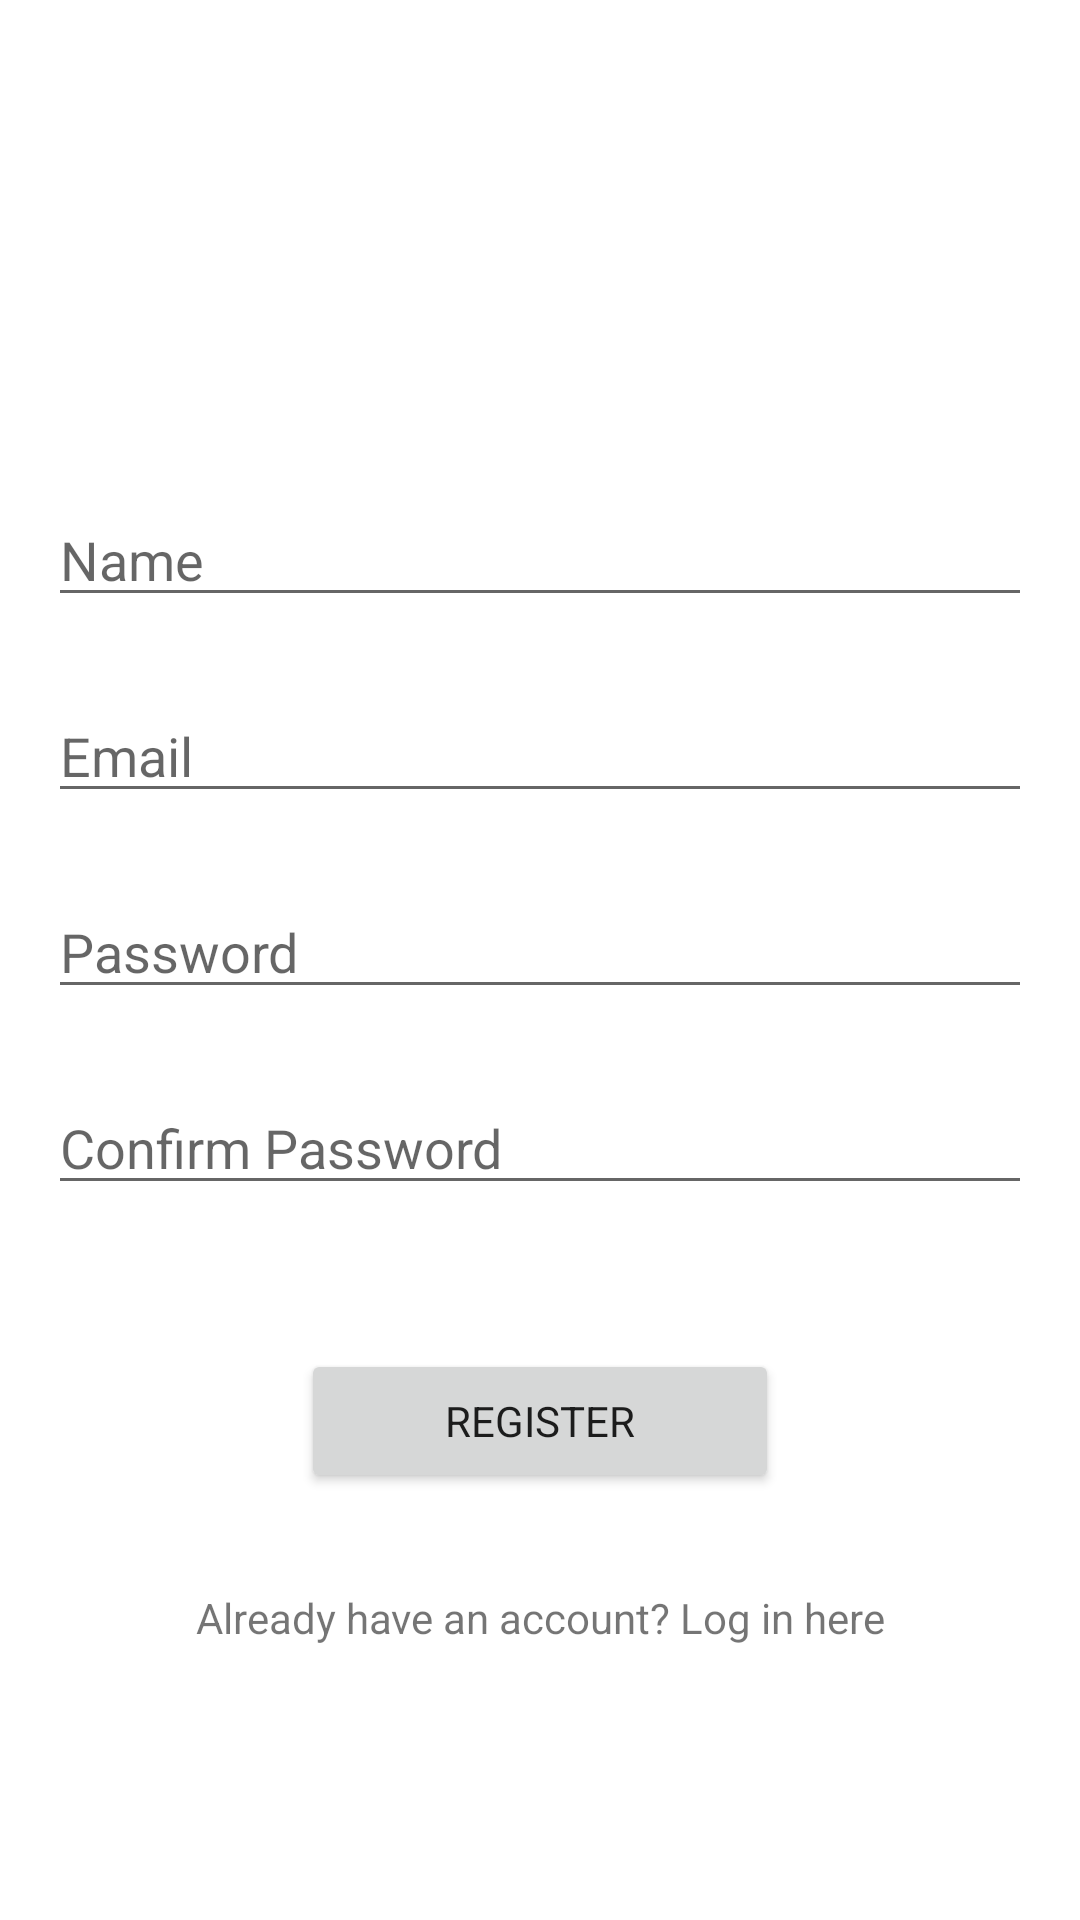

Android layout source for this screen:
<!-- AndroidManifest.xml: application theme MainMaterialTheme -->
<!-- res/layout/activity_test_chat_sign_up.xml -->
<?xml version="1.0" encoding="utf-8"?>
<FrameLayout xmlns:android="http://schemas.android.com/apk/res/android"
    xmlns:app="http://schemas.android.com/apk/res-auto"
    android:layout_width="match_parent"
    android:layout_height="match_parent">

    <androidx.constraintlayout.widget.ConstraintLayout
        android:layout_width="match_parent"
        android:layout_height="wrap_content"
        android:layout_gravity="center"
        android:padding="16dp">

        <ImageView
            android:layout_width="100dp"
            android:layout_height="100dp"
            android:id="@+id/profileImage"
            app:layout_constraintEnd_toEndOf="parent"
            app:layout_constraintStart_toStartOf="parent"
            app:layout_constraintTop_toTopOf="parent"
            android:src="@drawable/chat_box"/>

        <EditText
            app:layout_constraintTop_toBottomOf="@id/profileImage"
            android:id="@+id/edittext_name"
            android:layout_width="match_parent"
            android:layout_height="wrap_content"
            android:hint="Name"
            android:layout_marginTop="24dp"
            app:layout_constraintEnd_toEndOf="parent"
            app:layout_constraintStart_toStartOf="parent"/>

        <EditText
            app:layout_constraintTop_toBottomOf="@id/edittext_name"
            android:id="@+id/edittext_email"
            android:layout_width="match_parent"
            android:layout_height="wrap_content"
            android:hint="Email"
            android:layout_marginTop="24dp"
            app:layout_constraintEnd_toEndOf="parent"
            app:layout_constraintStart_toStartOf="parent" />

        <EditText
            android:id="@+id/edittext_password"
            android:layout_width="match_parent"
            android:layout_height="wrap_content"
            android:layout_marginTop="24dp"
            android:hint="Password"
            android:inputType="textPassword"
            app:layout_constraintEnd_toEndOf="parent"
            app:layout_constraintStart_toStartOf="parent"
            app:layout_constraintTop_toBottomOf="@id/edittext_email" />

        <EditText
            android:id="@+id/edittext_confirm_password"
            android:layout_width="match_parent"
            android:layout_height="wrap_content"
            android:layout_marginTop="24dp"
            android:hint="Confirm Password"
            android:inputType="textPassword"
            app:layout_constraintEnd_toEndOf="parent"
            app:layout_constraintStart_toStartOf="parent"
            app:layout_constraintTop_toBottomOf="@id/edittext_password" />

        <Button
            android:id="@+id/button_register"
            android:layout_width="wrap_content"
            android:layout_height="wrap_content"
            android:layout_marginTop="48dp"
            android:paddingStart="48dp"
            android:paddingEnd="48dp"
            android:text="Register"
            app:layout_constraintEnd_toEndOf="parent"
            app:layout_constraintStart_toStartOf="parent"
            app:layout_constraintTop_toBottomOf="@id/edittext_confirm_password" />

        <TextView
            android:id="@+id/textview_login"
            android:layout_width="wrap_content"
            android:layout_height="wrap_content"
            android:layout_marginTop="32dp"
            android:text="Already have an account? Log in here"
            app:layout_constraintEnd_toEndOf="parent"
            app:layout_constraintStart_toStartOf="parent"
            app:layout_constraintTop_toBottomOf="@id/button_register" />

        <TextView
            android:id="@+id/textview_error_register"
            android:layout_width="wrap_content"
            android:layout_height="wrap_content"
            android:layout_marginTop="32dp"
            android:visibility="invisible"
            android:textColor="@android:color/holo_red_dark"
            android:text="Please check all the fields"
            app:layout_constraintEnd_toEndOf="parent"
            app:layout_constraintStart_toStartOf="parent"
            app:layout_constraintTop_toBottomOf="@id/textview_login" />


    </androidx.constraintlayout.widget.ConstraintLayout>

    <ProgressBar
        android:visibility="invisible"
        android:layout_width="wrap_content"
        android:layout_height="wrap_content"
        android:layout_gravity="center"
        android:id="@+id/progress"/>


</FrameLayout>
<!-- resources referenced by this layout -->
<resources>
  <style name="MainMaterialTheme" parent="Theme.MaterialComponents.Light.NoActionBar">
          <item name="colorPrimary">@color/colorPrimary</item>
          <item name="colorPrimaryDark">@color/colorPrimaryDark</item>
          <item name="colorAccent">@color/colorAccent</item>
          <item name="fontFamily">@font/nunito</item>
          <item name="android:navigationBarColor">@android:color/black</item>
      </style>
  <color name="colorPrimary">#2D9CDB</color>
  <color name="colorPrimaryDark">@color/colorPrimary</color>
  <color name="colorAccent">#F3D231</color>
</resources>
